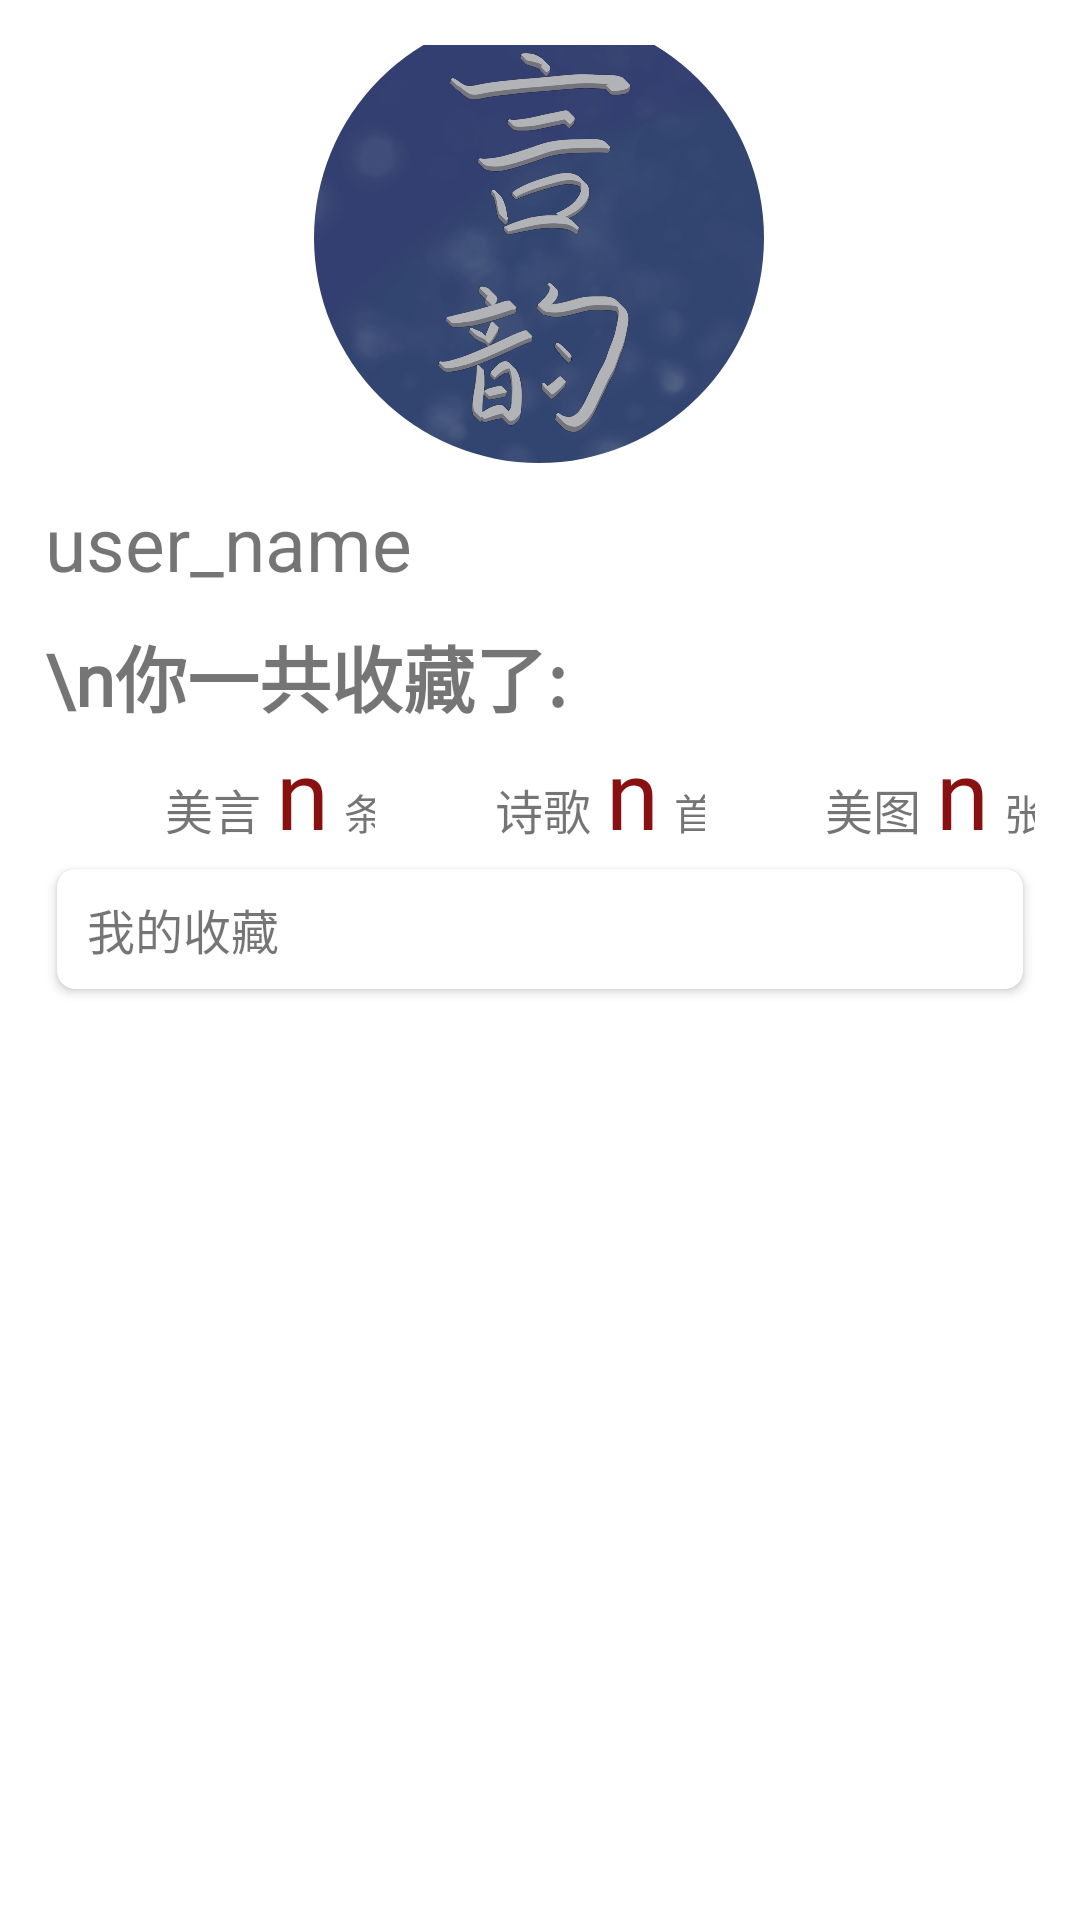

Reconstruct the res/layout file that produces this screen, plus the resources it refers to.
<!-- AndroidManifest.xml: application theme AppTheme -->
<!-- res/layout/fragment_user.xml -->
<?xml version="1.0" encoding="utf-8"?>
<androidx.constraintlayout.widget.ConstraintLayout xmlns:android="http://schemas.android.com/apk/res/android"
    xmlns:app="http://schemas.android.com/apk/res-auto"
    android:layout_width="match_parent"
    android:layout_height="match_parent"
    android:padding="15dp">

    <com.google.android.material.imageview.ShapeableImageView
        android:id="@+id/shapeableImageView"
        android:layout_width="150dp"
        android:layout_height="150dp"
        android:layout_gravity="center"
        android:layout_marginTop="-460dp"
        android:scaleType="fitXY"
        android:src="@drawable/icon"
        app:layout_constraintBottom_toBottomOf="parent"
        app:layout_constraintEnd_toEndOf="parent"
        app:layout_constraintHorizontal_bias="0.498"
        app:layout_constraintStart_toStartOf="parent"
        app:layout_constraintTop_toTopOf="parent"
        app:layout_constraintVertical_bias="0.488"
        app:shapeAppearanceOverlay="@style/circleImageStyle" />

    <LinearLayout
        android:id="@+id/layout1"
        android:layout_width="match_parent"
        android:layout_height="wrap_content"
        android:layout_marginTop="10dp"
        app:layout_constraintTop_toBottomOf="@+id/shapeableImageView">

        <TextView
            android:id="@+id/tv_user_id"
            android:layout_width="wrap_content"
            android:layout_height="wrap_content"
            android:text="user_name"
            android:textSize="25dp" />


    </LinearLayout>

    <TextView
        android:id="@+id/textview2"
        android:layout_width="match_parent"
        android:layout_height="wrap_content"
        android:layout_marginTop="10dp"
        android:fontFamily="@font/font_2"
        android:text="\n你一共收藏了:"
        android:textSize="24sp"
        android:textStyle="bold"
        app:layout_constraintStart_toStartOf="parent"
        app:layout_constraintTop_toBottomOf="@+id/layout1" />

    <GridLayout
        android:id="@+id/gridlayout"
        android:layout_width="match_parent"
        android:layout_height="wrap_content"
        android:columnCount="3"
        app:layout_constraintTop_toBottomOf="@id/textview2">

        <LinearLayout
            android:layout_width="0dp"
            android:layout_height="wrap_content"
            android:layout_columnWeight="1"
            android:layout_gravity="">

            <TextView
                android:layout_width="wrap_content"
                android:layout_height="wrap_content"
                android:layout_marginLeft="40dp"
                android:text="美言"
                android:textSize="16sp" />

            <TextView
                android:id="@+id/tv_user_SayingCount"
                android:layout_width="wrap_content"
                android:layout_height="wrap_content"
                android:layout_marginLeft="5dp"
                android:fontFamily="@font/font_1"
                android:text="n"
                android:textColor="#881010"
                android:textSize="32sp" />

            <TextView
                android:layout_width="wrap_content"

                android:layout_height="wrap_content"
                android:layout_marginLeft="5dp"
                android:text="条" />

        </LinearLayout>

        <LinearLayout
            android:layout_width="0dp"
            android:layout_height="wrap_content"
            android:layout_columnWeight="1">

            <TextView
                android:layout_width="wrap_content"
                android:layout_height="wrap_content"
                android:layout_marginLeft="40dp"
                android:text="诗歌"
                android:textSize="16sp" />

            <TextView
                android:id="@+id/tv_user_PoemCount"

                android:layout_width="wrap_content"
                android:layout_height="wrap_content"
                android:layout_marginLeft="5dp"
                android:fontFamily="@font/font_1"
                android:text="n"
                android:textColor="#881010"
                android:textSize="32sp" />

            <TextView
                android:layout_width="wrap_content"

                android:layout_height="wrap_content"
                android:layout_marginLeft="5dp"
                android:text="首" />

        </LinearLayout>

        <LinearLayout
            android:layout_width="0dp"
            android:layout_height="wrap_content"
            android:layout_columnWeight="1">

            <TextView
                android:layout_width="wrap_content"
                android:layout_height="wrap_content"
                android:layout_marginLeft="40dp"
                android:text="美图"
                android:textSize="16sp" />

            <TextView
                android:id="@+id/tv_user_ImageCount"

                android:layout_width="wrap_content"
                android:layout_height="wrap_content"
                android:layout_marginLeft="5dp"
                android:fontFamily="@font/font_1"
                android:text="n"
                android:textColor="#881010"
                android:textSize="32sp" />

            <TextView
                android:layout_width="wrap_content"

                android:layout_height="wrap_content"
                android:layout_marginLeft="5dp"
                android:text="张" />

        </LinearLayout>
    </GridLayout>

    <androidx.cardview.widget.CardView
        android:id="@+id/CV_user"
        android:layout_width="match_parent"
        android:layout_height="40dp"
        android:layout_margin="4dp"
        android:layout_marginTop="15dp"
        android:background="@drawable/selector_item"
        android:paddingLeft="5dp"
        android:paddingRight="5dp"
        app:cardCornerRadius="6dp"
        app:layout_constraintTop_toBottomOf="@id/gridlayout">

        <TextView
            android:layout_width="wrap_content"
            android:layout_height="wrap_content"
            android:layout_gravity="center_vertical"
            android:layout_marginLeft="10dp"
            android:text="我的收藏"
            android:textSize="16sp" />

    </androidx.cardview.widget.CardView>


</androidx.constraintlayout.widget.ConstraintLayout>
<!-- resources referenced by this layout -->
<resources>
  <!-- drawable icon: jpg bitmap (drawable, 64811 bytes) -->
  <!-- drawable selector_item (drawable) -->
  <?xml version="1.0" encoding="utf-8"?>
  <selector xmlns:android="http://schemas.android.com/apk/res/android">
  
  
      <item android:drawable="@drawable/shape_item_pressed" android:state_pressed="true" />
  
      <item android:drawable="@drawable/shape_item_default" />
  
  
  </selector>
  <style name="circleImageStyle">
          <item name="cornerFamily">rounded</item>
          <item name="cornerSize">50%</item>
      </style>
  <style name="AppTheme" parent="Theme.MaterialComponents.DayNight.NoActionBar">
          
          <item name="bottomNavigationStyle">@style/CustomBottomNavigationView</item>
      </style>
  <!-- drawable shape_item_pressed (drawable) -->
  <?xml version="1.0" encoding="utf-8"?>
  <shape xmlns:android="http://schemas.android.com/apk/res/android">
      <gradient
          android:endColor="#ebebeb"
          android:startColor="#ebebeb" />
  </shape>
  <!-- drawable shape_item_default (drawable) -->
  <?xml version="1.0" encoding="utf-8"?>
  <shape xmlns:android="http://schemas.android.com/apk/res/android">
      <gradient
          android:endColor="#FFFFFF"
          android:startColor="#FFFFFF" />
  </shape>
  <style name="CustomBottomNavigationView">
          <item name="itemBackground">@android:color/transparent</item> 
      </style>
</resources>
